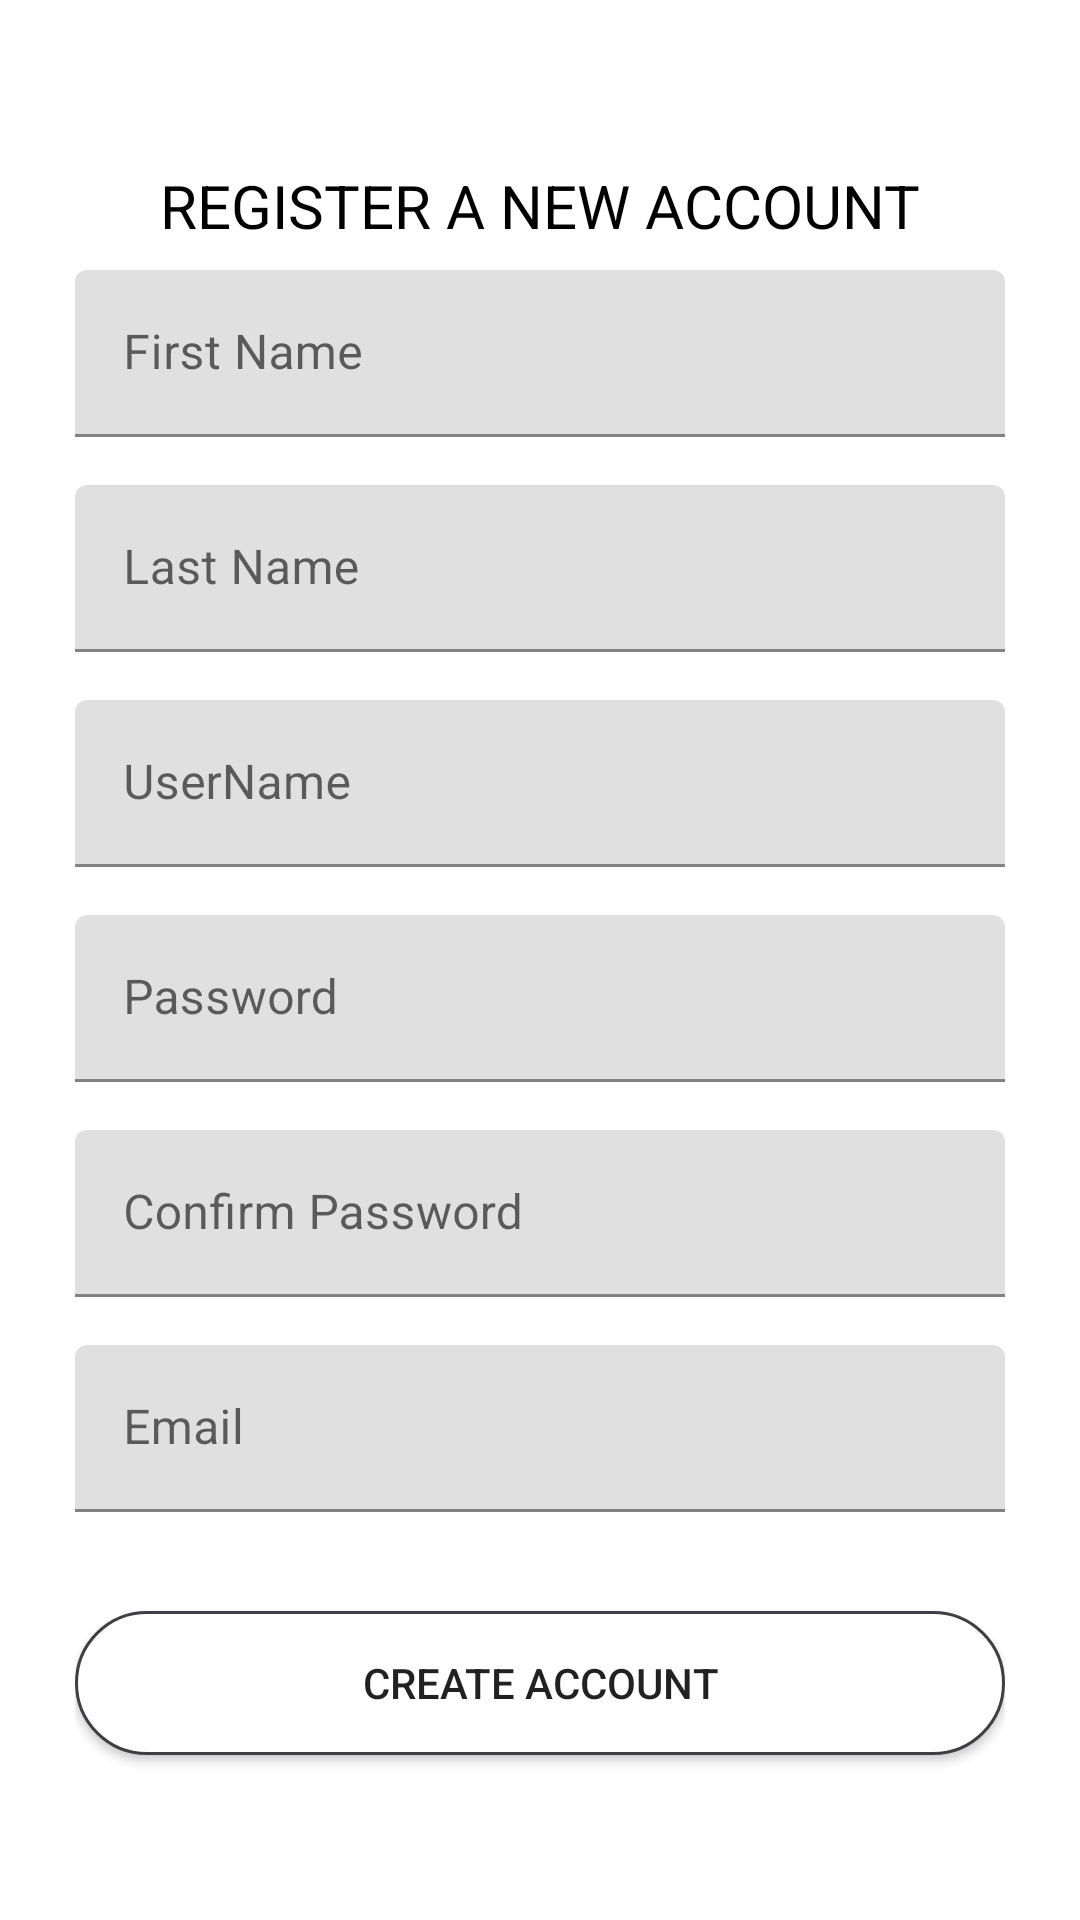

Android layout source for this screen:
<!-- AndroidManifest.xml: application theme AppTheme -->
<!-- res/layout/activity_signup.xml -->
<?xml version="1.0" encoding="utf-8"?>
<RelativeLayout
    xmlns:android="http://schemas.android.com/apk/res/android"
    android:layout_width="match_parent"
    android:layout_height="match_parent">

    <LinearLayout
        android:layout_width="match_parent"
        android:layout_height="wrap_content"
        android:orientation="vertical"
        android:paddingTop="55dp"
        android:paddingRight="25dp"
        android:paddingLeft="25dp"
        >

        <TextView
            android:layout_width="wrap_content"
            android:layout_height="wrap_content"
            android:text="REGISTER A NEW ACCOUNT"
            android:textSize="20sp"
            android:textColor="@color/black"
            android:layout_gravity="center_horizontal"/>

        <com.google.android.material.textfield.TextInputLayout
            android:layout_width="match_parent"
            android:layout_height="wrap_content"
            android:layout_marginBottom="8dp"
            android:layout_marginTop="8dp">

            <EditText
                android:layout_width="match_parent"
                android:layout_height="wrap_content"
                android:inputType="textPersonName"
                android:hint="First Name"
                android:id="@+id/input_firstname"/>

        </com.google.android.material.textfield.TextInputLayout>

        <com.google.android.material.textfield.TextInputLayout
            android:layout_width="match_parent"
            android:layout_height="wrap_content"
            android:layout_marginBottom="8dp"
            android:layout_marginTop="8dp">

            <EditText
                android:layout_width="match_parent"
                android:layout_height="wrap_content"
                android:inputType="textPersonName"
                android:hint="Last Name"
                android:id="@+id/input_lastname"/>

        </com.google.android.material.textfield.TextInputLayout>

        <com.google.android.material.textfield.TextInputLayout
            android:layout_width="match_parent"
            android:layout_height="wrap_content"
            android:layout_marginBottom="8dp"
            android:layout_marginTop="8dp">

            <EditText
                android:layout_width="match_parent"
                android:layout_height="wrap_content"
                android:inputType="text"
                android:hint="UserName"
                android:id="@+id/input_username"/>

        </com.google.android.material.textfield.TextInputLayout>

        <com.google.android.material.textfield.TextInputLayout
            android:layout_width="match_parent"
            android:layout_height="wrap_content"
            android:layout_marginBottom="8dp"
            android:layout_marginTop="8dp">

            <EditText
                android:layout_width="match_parent"
                android:layout_height="wrap_content"
                android:inputType="textPassword"
                android:hint="Password"
                android:id="@+id/input_password"/>

        </com.google.android.material.textfield.TextInputLayout>

        <com.google.android.material.textfield.TextInputLayout
            android:layout_width="match_parent"
            android:layout_height="wrap_content"
            android:layout_marginBottom="8dp"
            android:layout_marginTop="8dp">

            <EditText
                android:layout_width="match_parent"
                android:layout_height="wrap_content"
                android:inputType="textPassword"
                android:hint="Confirm Password"
                android:id="@+id/input_confirm_password"/>

        </com.google.android.material.textfield.TextInputLayout>

        <com.google.android.material.textfield.TextInputLayout
            android:layout_width="match_parent"
            android:layout_height="wrap_content"
            android:layout_marginBottom="8dp"
            android:layout_marginTop="8dp">

            <EditText
                android:layout_width="match_parent"
                android:layout_height="wrap_content"
                android:inputType="textEmailAddress"
                android:hint="Email"
                android:id="@+id/input_email"/>

        </com.google.android.material.textfield.TextInputLayout>

        <androidx.appcompat.widget.AppCompatButton
            android:layout_width="match_parent"
            android:layout_height="wrap_content"
            android:layout_marginTop="25dp"
            android:layout_marginBottom="25dp"
            android:text="Create Account"
            android:id="@+id/btn_signup"
            android:padding="12dp"
            android:background="@drawable/white_rounded_button"/>

        <TextView
            android:layout_width="wrap_content"
            android:layout_height="wrap_content"
            android:text="loading..."
            android:visibility="invisible"
            android:textColor="#000000"
            android:textSize="20sp"
            android:id="@+id/load"
            android:layout_gravity="center_horizontal"/>


    </LinearLayout>

    <ProgressBar
        android:layout_width="200dp"
        android:layout_height="200dp"
        android:id="@+id/progressbar"
        android:visibility="invisible"
        android:layout_centerInParent="true"/>

</RelativeLayout>
<!-- resources referenced by this layout -->
<resources>
  <color name="black">#000000</color>
  <!-- drawable white_rounded_button (drawable) -->
  <?xml version="1.0" encoding="utf-8"?>
  <selector xmlns:android="http://schemas.android.com/apk/res/android">
      <item android:state_pressed="true">
          <shape>
              <solid
                  android:color="#BA2121"/>
              <stroke
                  android:color="#000000"
                  android:width="1dp"/>
              <corners
                  android:radius="50dp"/>
          </shape>
      </item>
      <item>
          <shape>
              <solid
                  android:color="@color/cardview_light_background"/>
              <stroke
                  android:color="#403E42"
                  android:width="1dp"/>
              <corners
                  android:radius="50dp"/>
          </shape>
      </item>
  </selector>
</resources>
